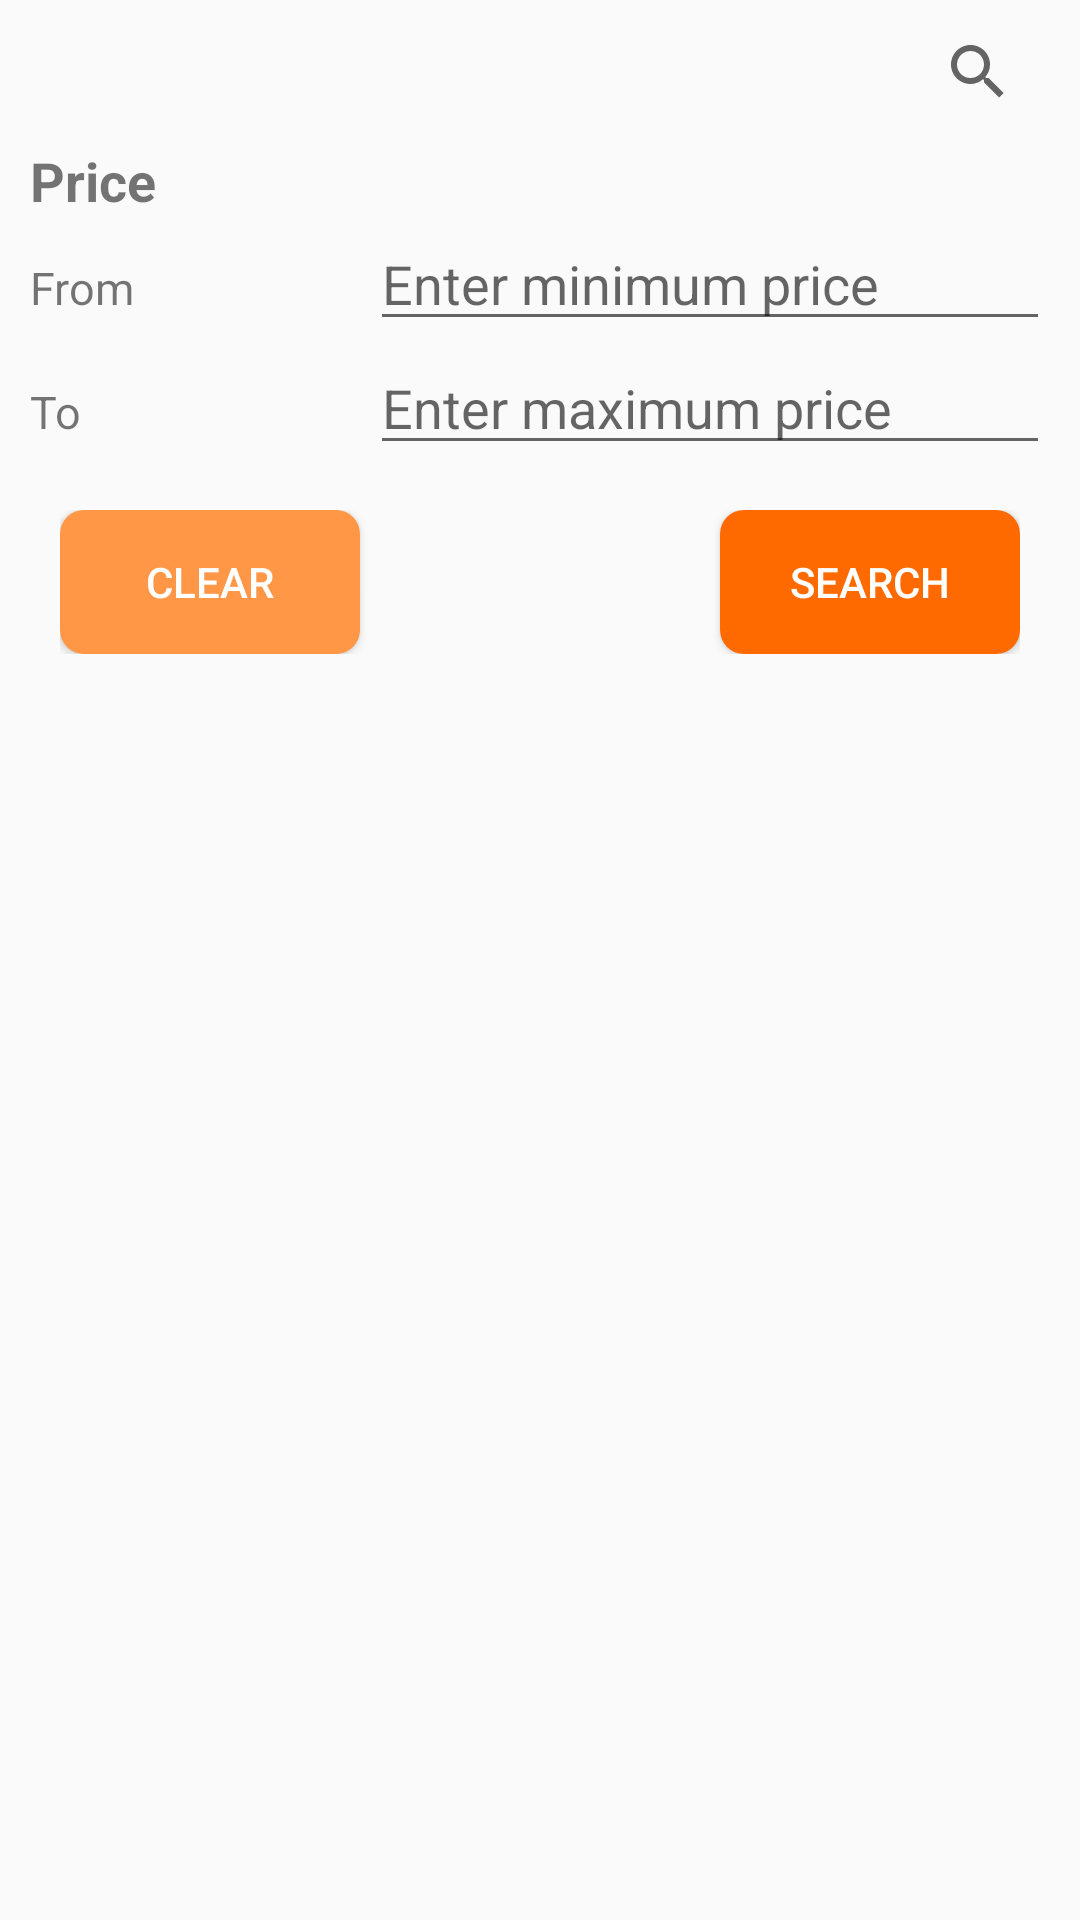

Layout XML and referenced resources for this Android screen:
<!-- AndroidManifest.xml: application theme Theme.AppCompat.DayNight.NoActionBar -->
<!-- res/layout/nav_header.xml -->
<?xml version="1.0" encoding="utf-8"?>
<LinearLayout
    xmlns:android="http://schemas.android.com/apk/res/android"
    xmlns:app="http://schemas.android.com/apk/res-auto"
    android:layout_width="match_parent"
    android:layout_height="wrap_content"
    android:orientation="vertical"
    android:paddingHorizontal="10dp">

    <androidx.appcompat.widget.SearchView
        android:id="@+id/search_view_filter"
        android:layout_width="200dp"
        android:layout_height="wrap_content"
        android:layout_gravity="end"
        android:layoutDirection="rtl"
        app:autoShowKeyboard="true"
        app:layout_constraintEnd_toEndOf="parent"
        app:layout_constraintStart_toStartOf="parent"
        app:layout_constraintTop_toTopOf="parent"
        app:queryHint="Find..." />

    <LinearLayout
        android:id="@+id/filter_container"
        android:layout_width="match_parent"
        android:layout_height="wrap_content"
        android:orientation="vertical">
        <TextView
            android:layout_width="wrap_content"
            android:layout_height="wrap_content"
            android:textSize="18sp"
            android:textStyle="bold"
            android:text="Price" />
<LinearLayout
    android:layout_width="match_parent"
    android:layout_height="wrap_content"
    android:layout_gravity="center_vertical">
    <TextView
        android:layout_width="0dp"
        android:layout_height="wrap_content"
        android:textSize="15sp"
        android:text="From"
        android:layout_weight="1" />

    <EditText
        android:id="@+id/price_from"
        android:layout_width="0dp"
        android:layout_height="wrap_content"
        android:hint="Enter minimum price"
        android:inputType="numberDecimal"
        android:layout_weight="2" />

</LinearLayout>
        <LinearLayout
            android:layout_width="match_parent"
            android:layout_height="wrap_content"
            android:layout_gravity="center_vertical"
            android:layout_marginBottom="5dp">

            <TextView
                android:layout_width="0dp"
                android:layout_height="wrap_content"
                android:textSize="15sp"
                android:text="To"
                android:layout_weight="1" />

            <EditText
                android:id="@+id/price_to"
                android:layout_width="0dp"
                android:layout_height="wrap_content"
                android:hint="Enter maximum price"
                android:inputType="numberDecimal"
                android:layout_weight="2" />
        </LinearLayout>

    </LinearLayout>




    <LinearLayout
        android:layout_width="match_parent"
        android:layout_height="wrap_content"
        android:layout_marginVertical="10dp"
        android:layout_marginHorizontal="10dp"
        android:gravity="center_vertical"
        android:orientation="horizontal">

        <Button
            android:id="@+id/clearButton"
            android:layout_width="100dp"
            android:background="@drawable/bg_button_secondary"
            android:layout_height="wrap_content"
            android:text="Clear"
            android:textColor="@android:color/white"/>

        <View
            android:layout_width="0dp"
            android:layout_height="0dp"
            android:layout_weight="1" />

        <Button
            android:id="@+id/filterButton"
            android:layout_width="100dp"
            android:background="@drawable/bg_button_primary"
            android:layout_height="wrap_content"
            android:text="Search"
            android:textColor="@android:color/white" />
    </LinearLayout>
</LinearLayout>
<!-- resources referenced by this layout -->
<resources>
  <!-- drawable bg_button_primary (drawable) -->
  <?xml version="1.0" encoding="utf-8"?>
  <selector xmlns:android="http://schemas.android.com/apk/res/android">
  
      <item android:state_pressed="true">
          <shape android:shape="rectangle">
              <solid android:color="#FF5500"/>
              <corners android:radius="8dp"/>
          </shape>
      </item>
  
      <item>
          <shape android:shape="rectangle">
              <solid android:color="#FF6A00"/>
              <corners android:radius="8dp"/>
          </shape>
      </item>
  
  </selector>
  <!-- drawable bg_button_secondary (drawable) -->
  <?xml version="1.0" encoding="utf-8"?>
  <selector xmlns:android="http://schemas.android.com/apk/res/android">
  
      <item android:state_pressed="true">
          <shape android:shape="rectangle">
              <solid android:color="@color/colorSecondaryVariant"/>
              <corners android:radius="8dp"/>
          </shape>
      </item>
  
      <item>
          <shape android:shape="rectangle">
              <solid android:color="@color/colorSecondaryVariant"/>
              <corners android:radius="8dp"/>
          </shape>
      </item>
  
  </selector>
  <color name="colorSecondaryVariant">#FF9747</color>
</resources>
